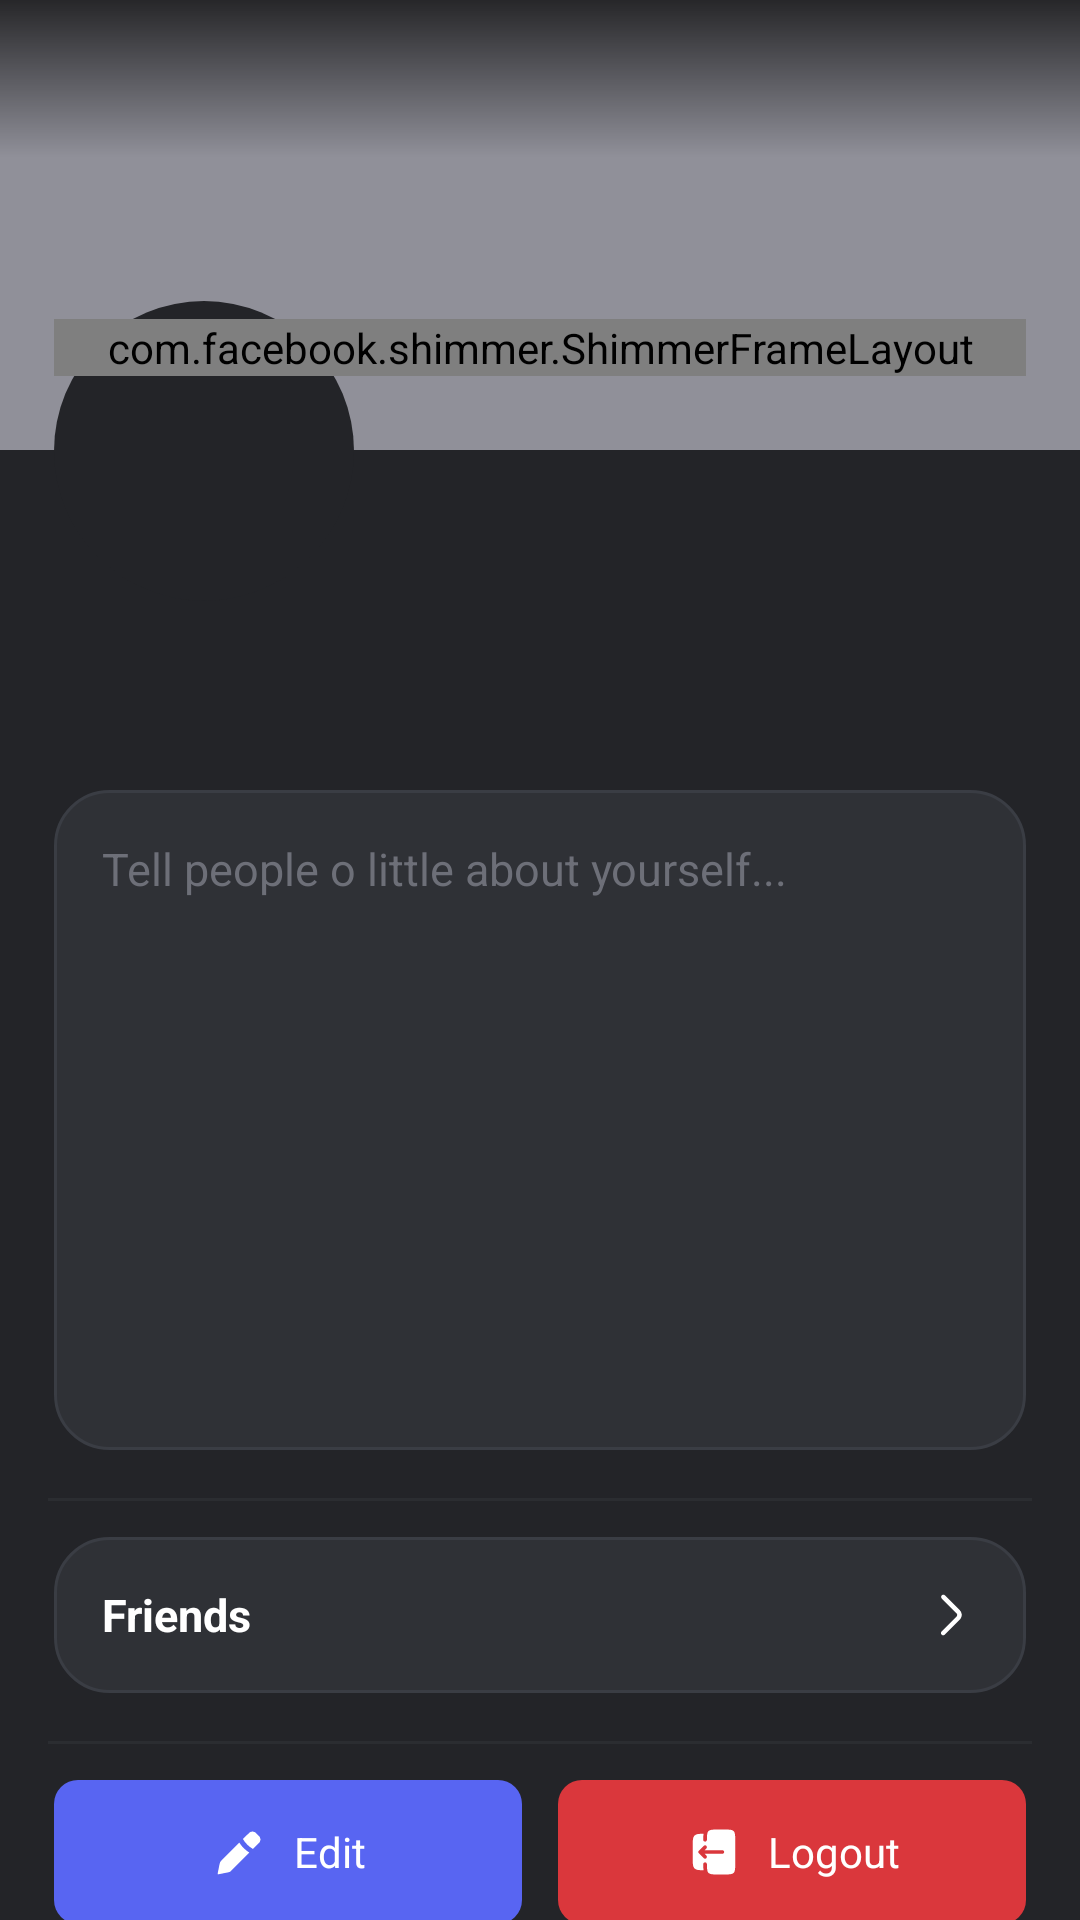

Here is an Android app screen rendered from its layout file. Give the layout XML and the strings, colors and styles it references.
<!-- AndroidManifest.xml: application theme Theme.Androidfrontendlinkoria -->
<!-- res/layout/fragment_profile.xml -->
<?xml version="1.0" encoding="utf-8"?>
<androidx.core.widget.NestedScrollView xmlns:android="http://schemas.android.com/apk/res/android"
    xmlns:app="http://schemas.android.com/apk/res-auto"
    android:layout_width="match_parent"
    android:layout_height="match_parent"
    xmlns:tools="http://schemas.android.com/tools"
    android:background="@color/bg_userProfile">

    <androidx.constraintlayout.widget.ConstraintLayout
        android:layout_width="match_parent"
        android:layout_height="wrap_content"
        android:paddingBottom="16dp">

        
        <ImageView
            android:id="@+id/iv_banner"
            android:layout_width="0dp"
            android:layout_height="150dp"
            android:scaleType="centerCrop"
            android:background="@color/bg_banner"
            app:layout_constraintTop_toTopOf="parent"
            app:layout_constraintStart_toStartOf="parent"
            app:layout_constraintEnd_toEndOf="parent" />

        
        <ImageView
            android:id="@+id/iv_overlay_banner"
            android:layout_width="0dp"
            android:layout_height="150dp"
            android:scaleType="centerCrop"
            android:src="@drawable/bg_banner"
            android:alpha="1"
            app:layout_constraintTop_toTopOf="@id/iv_banner"
            app:layout_constraintStart_toStartOf="@id/iv_banner"
            app:layout_constraintEnd_toEndOf="@id/iv_banner" />

        
        <FrameLayout
            android:id="@+id/fl_avatar"
            android:layout_width="100dp"
            android:layout_height="100dp"
            android:layout_marginTop="-50dp"
            android:background="@drawable/bg_avatar_circle"
            android:padding="6dp"
            app:layout_constraintStart_toStartOf="@id/guideline_start"
            app:layout_constraintTop_toBottomOf="@id/iv_banner">

            <ImageView
                android:id="@+id/iv_avatar"
                android:layout_width="match_parent"
                android:layout_height="match_parent"
                android:scaleType="centerCrop" />

        </FrameLayout>


        
        <TextView
            android:id="@+id/tv_username"
            android:layout_width="0dp"
            android:layout_height="wrap_content"
            android:layout_marginTop="16dp"
            android:layout_marginEnd="16dp"
            tools:text="Maya Rodriguez"
            android:textColor="#FFF"
            android:textSize="26sp"
            android:textStyle="bold"
            app:layout_constraintEnd_toEndOf="parent"
            app:layout_constraintStart_toStartOf="@id/guideline_start"
            app:layout_constraintTop_toBottomOf="@id/fl_avatar" />


        

        <TextView
            android:id="@+id/tv_description"
            android:layout_width="0dp"
            android:layout_height="220dp"
            android:background="@drawable/bg_profile_elements"
            android:gravity="top|start"
            android:hint="Tell people o little about yourself..."
            android:lineSpacingExtra="4dp"
            android:layout_marginTop="12dp"
            android:padding="16dp"
            android:textColor="@color/text_secondary"
            android:textColorHint="@color/text_hint"
            android:textSize="15sp"
            android:scrollbars="vertical"
            android:overScrollMode="always"
            android:nestedScrollingEnabled="true"
            app:layout_constraintEnd_toEndOf="@id/guideline_end"
            app:layout_constraintStart_toStartOf="@id/guideline_start"
            app:layout_constraintTop_toBottomOf="@id/tv_username"/>

        
        <View
            android:id="@+id/divider1"
            android:layout_width="0dp"
            android:layout_height="1dp"
            android:layout_marginHorizontal="16dp"
            android:layout_marginTop="16dp"
            android:background="#2B2D31"
            app:layout_constraintEnd_toEndOf="parent"
            app:layout_constraintStart_toStartOf="parent"
            app:layout_constraintTop_toBottomOf="@id/tv_description" />

        <LinearLayout
            android:id="@+id/btn_friends"
            android:layout_width="0dp"
            android:layout_height="52dp"
            android:layout_marginTop="12dp"
            android:background="@drawable/bg_profile_element_riple"
            android:gravity="center_vertical"
            android:orientation="horizontal"
            android:paddingHorizontal="16dp"
            android:clickable="true"
            android:focusable="true"
            app:layout_constraintStart_toStartOf="@id/guideline_start"
            app:layout_constraintEnd_toEndOf="@id/guideline_end"
            app:layout_constraintTop_toBottomOf="@id/divider1">

            <TextView
                android:id="@+id/txt_friends"
                android:layout_width="0dp"
                android:layout_height="wrap_content"
                android:layout_weight="1"
                android:text="Friends"
                android:textColor="@color/white"
                android:textSize="15sp"
                android:textStyle="bold" />

            <ImageView
                android:id="@+id/icon_arrow"
                android:layout_width="18dp"
                android:layout_height="18dp"
                android:src="@drawable/ic_arrow_large"
                app:tint="@color/white" />

        </LinearLayout>

        <View
            android:id="@+id/divider2"
            android:layout_width="0dp"
            android:layout_height="1dp"
            android:layout_marginHorizontal="16dp"
            android:layout_marginTop="16dp"
            android:background="#2B2D31"
            app:layout_constraintEnd_toEndOf="parent"
            app:layout_constraintStart_toStartOf="parent"
            app:layout_constraintTop_toBottomOf="@id/btn_friends" />

        <androidx.constraintlayout.widget.Guideline
            android:id="@+id/guideline_start"
            android:layout_width="wrap_content"
            android:layout_height="wrap_content"
            android:orientation="vertical"
            app:layout_constraintGuide_percent=".05" />

        <androidx.constraintlayout.widget.Guideline
            android:id="@+id/guideline_end"
            android:layout_width="wrap_content"
            android:layout_height="wrap_content"
            android:orientation="vertical"
            app:layout_constraintGuide_percent=".95" />

        
        <LinearLayout
            android:id="@+id/btn_edit"
            android:layout_width="0dp"
            android:layout_height="48dp"
            android:layout_marginTop="12dp"
            android:layout_marginEnd="6dp"
            android:background="@drawable/bg_btn_edit"
            android:gravity="center"
            android:orientation="horizontal"
            android:clickable="true"
            android:focusable="true"
            android:paddingHorizontal="16dp"
            app:layout_constraintStart_toStartOf="@id/guideline_start"
            app:layout_constraintEnd_toStartOf="@id/btn_logout"
            app:layout_constraintTop_toBottomOf="@id/divider2">

            <ImageView
                android:layout_width="20dp"
                android:layout_height="20dp"
                android:src="@drawable/ic_edit"
                app:tint="@color/white" />

            <TextView
                android:layout_width="wrap_content"
                android:layout_height="wrap_content"
                android:layout_marginStart="8dp"
                android:text="Edit"
                android:textColor="@color/white"
                android:textSize="14sp" />

        </LinearLayout>

        
        <LinearLayout
            android:id="@+id/btn_logout"
            android:layout_width="0dp"
            android:layout_height="48dp"
            android:layout_marginStart="6dp"
            android:layout_marginTop="12dp"
            android:background="@drawable/bg_btn_delete"
            android:gravity="center"
            android:orientation="horizontal"
            android:clickable="true"
            android:focusable="true"
            android:paddingHorizontal="16dp"
            android:foreground="?attr/selectableItemBackground"
            app:layout_constraintStart_toEndOf="@id/btn_edit"
            app:layout_constraintEnd_toEndOf="@id/guideline_end"
            app:layout_constraintTop_toBottomOf="@id/divider2">

            <ImageView
                android:layout_width="20dp"
                android:layout_height="20dp"
                android:src="@drawable/ic_logout"
                app:tint="@color/white" />

            <TextView
                android:layout_width="wrap_content"
                android:layout_height="wrap_content"
                android:layout_marginStart="8dp"
                android:text="Logout"
                android:textColor="@color/white"
                android:textSize="14sp" />

        </LinearLayout>

        <com.facebook.shimmer.ShimmerFrameLayout
            android:id="@+id/shimmer_container"
            android:layout_width="0dp"
            android:layout_height="wrap_content"
            android:visibility="visible"
            android:layout_marginTop="-44dp"
            app:layout_constraintEnd_toEndOf="@id/guideline_end"
            app:layout_constraintStart_toStartOf="@id/guideline_start"
            app:layout_constraintTop_toBottomOf="@id/iv_banner">

            <androidx.constraintlayout.widget.ConstraintLayout
                android:layout_width="match_parent"
                android:layout_height="wrap_content"
                android:paddingBottom="16dp">

                
                <View
                    android:id="@+id/skeleton_avatar"
                    android:layout_width="88dp"
                    android:layout_height="88dp"
                    android:layout_marginStart="6dp"
                    android:background="@drawable/bg_skeleton_circle"
                    app:layout_constraintStart_toStartOf="parent"
                    app:layout_constraintTop_toTopOf="parent" />

                
                <View
                    android:id="@+id/skeleton_username"
                    android:layout_width="160dp"
                    android:layout_height="28dp"
                    android:layout_marginTop="22dp"
                    android:background="@drawable/bg_skeleton"
                    app:layout_constraintStart_toStartOf="parent"
                    app:layout_constraintTop_toBottomOf="@id/skeleton_avatar" />

                
                <View
                    android:id="@+id/skeleton_description"
                    android:layout_width="0dp"
                    android:layout_height="220dp"
                    android:layout_marginTop="12dp"
                    android:background="@drawable/bg_profile_elements"
                    app:layout_constraintEnd_toEndOf="parent"
                    app:layout_constraintStart_toStartOf="parent"
                    app:layout_constraintTop_toBottomOf="@id/skeleton_username" />

            </androidx.constraintlayout.widget.ConstraintLayout>

        </com.facebook.shimmer.ShimmerFrameLayout>

    </androidx.constraintlayout.widget.ConstraintLayout>

</androidx.core.widget.NestedScrollView>
<!-- resources referenced by this layout -->
<resources>
  <color name="bg_banner">#909099</color>
  <color name="bg_userProfile">#232428</color>
  <color name="text_hint">#6D6F78</color>
  <color name="text_secondary">#B5BAC1</color>
  <color name="white">#FFFFFF</color>
  <!-- drawable bg_avatar_circle (drawable) -->
  <shape xmlns:android="http://schemas.android.com/apk/res/android"
      android:shape="oval">
  
      <size
          android:width="70dp"
          android:height="70dp" />
  
      <solid android:color="@color/bg_userProfile" /> 
  
  </shape>
  <!-- drawable bg_banner (drawable) -->
  <?xml version="1.0" encoding="utf-8"?>
  <shape xmlns:android="http://schemas.android.com/apk/res/android"
      android:shape="rectangle">
  
      <gradient
          android:angle="270"
          android:startColor="#BB000000"
          android:centerColor="#00000000"
          android:centerY="0.35"
          android:endColor="#00000000"
          android:type="linear" />
  
  </shape>
  <!-- drawable bg_btn_delete (drawable) -->
  <?xml version="1.0" encoding="utf-8"?>
  <ripple xmlns:android="http://schemas.android.com/apk/res/android"
      android:color="#40FFFFFF"> 
  
      <item>
          <shape xmlns:android="http://schemas.android.com/apk/res/android">
              <solid android:color="#DA373C" />
              <corners android:radius="8dp" />
          </shape>
      </item>
  </ripple>
  <!-- drawable bg_btn_edit (drawable) -->
  <?xml version="1.0" encoding="utf-8"?>
  <ripple xmlns:android="http://schemas.android.com/apk/res/android"
      android:color="#40FFFFFF"> 
  
      <item>
          <shape android:shape="rectangle">
              <solid android:color="#5865F2" />
              <corners android:radius="8dp" />
          </shape>
      </item>
  </ripple>
  <!-- drawable bg_profile_elements (drawable) -->
  <?xml version="1.0" encoding="utf-8"?>
  <shape xmlns:android="http://schemas.android.com/apk/res/android"
      android:shape="rectangle">
  
      <solid android:color="@color/bg_profile_elements"/>
  
      <corners android:radius="18dp"/>
  
      <stroke
          android:width="1dp"
          android:color="#3A3D44"/>
  
      <padding
          android:left="12dp"
          android:top="12dp"
          android:right="12dp"
          android:bottom="12dp"/>
  </shape>
  <!-- drawable bg_skeleton (drawable) -->
  <?xml version="1.0" encoding="utf-8"?>
  <shape xmlns:android="http://schemas.android.com/apk/res/android"
      android:shape="rectangle">
      <solid android:color="@color/bg_skeleton" />
      <corners android:radius="8dp" />
  </shape>
  <!-- drawable ic_arrow_large (drawable) -->
  <vector xmlns:android="http://schemas.android.com/apk/res/android"
      android:width="800dp"
      android:height="800dp"
      android:viewportWidth="24"
      android:viewportHeight="24">
    <path
        android:pathData="M7.821,20.731C8.211,21.122 8.844,21.122 9.235,20.731L15.879,14.087C17.051,12.915 17.051,11.017 15.88,9.845L9.31,3.27C8.919,2.879 8.286,2.879 7.895,3.27C7.505,3.66 7.505,4.293 7.895,4.684L14.467,11.256C14.858,11.646 14.858,12.28 14.467,12.67L7.821,19.317C7.43,19.708 7.43,20.341 7.821,20.731Z"
        android:fillColor="#0F0F0F"/>
  </vector>
  <style name="Theme.Androidfrontendlinkoria" parent="Theme.MaterialComponents.DayNight.DarkActionBar">
          
          <item name="colorPrimary">@color/purple_500</item>
          <item name="colorPrimaryVariant">@color/purple_700</item>
          <item name="colorOnPrimary">@color/white</item>
          
          <item name="colorSecondary">@color/teal_200</item>
          <item name="colorSecondaryVariant">@color/teal_700</item>
          <item name="colorOnSecondary">@color/black</item>
          
          <item name="android:statusBarColor">?attr/colorPrimaryVariant</item>
          
      </style>
  <color name="bg_profile_elements">#2F3136</color>
  <color name="bg_skeleton">#797B81</color>
  <color name="purple_700">#3700B3</color>
  <color name="teal_200">#03DAC5</color>
  <color name="teal_700">#018786</color>
  <color name="black">#000000</color>
  <!-- not gathered from this repository: default colours our renderer supplied (Android Studio template values) -->
  <color name="purple_500">#FF6200EE</color>
</resources>
